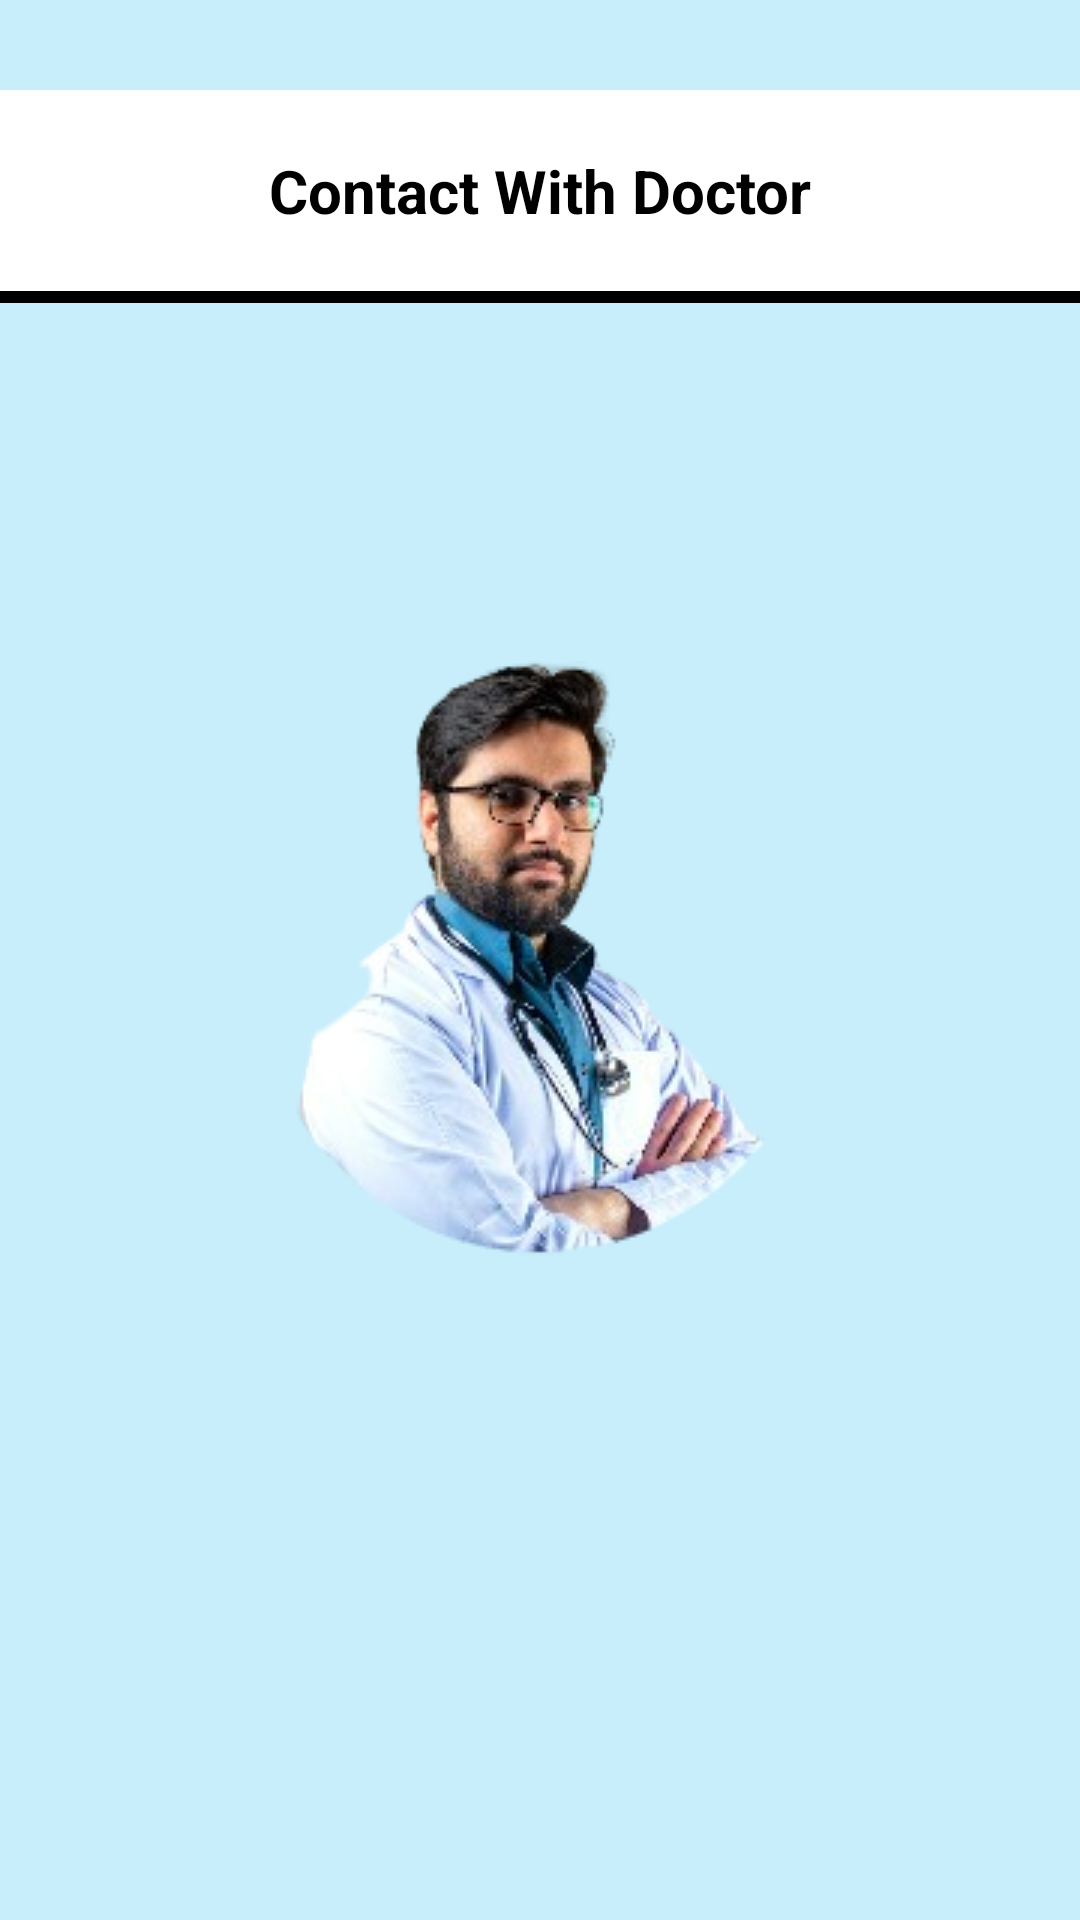

Here is an Android app screen rendered from its layout file. Give the layout XML and the strings, colors and styles it references.
<!-- AndroidManifest.xml: application theme Theme.Rooh -->
<!-- res/layout/fragment_guardian_doctor_details.xml -->
<?xml version="1.0" encoding="utf-8"?>
<layout xmlns:android="http://schemas.android.com/apk/res/android"
    xmlns:app="http://schemas.android.com/apk/res-auto"
    xmlns:tools="http://schemas.android.com/tools"
    tools:context=".guardian.fragments.GuardianDoctorDetailsFragment">

    <RelativeLayout
        android:layout_width="match_parent"
        android:layout_height="match_parent"
        android:background="@color/custom_light_blue">

        <LinearLayout
            android:id="@+id/titleContainer"
            android:layout_width="match_parent"
            android:layout_height="wrap_content"
            android:background="@color/white"
            android:layout_marginTop="30dp"
            android:orientation="vertical">

            <TextView
                android:layout_width="match_parent"
                android:layout_height="wrap_content"
                android:gravity="center_horizontal"
                android:textAlignment="center"
                android:textSize="20sp"
                android:textStyle="bold"
                android:textColor="@color/black"
                android:text="Contact With Doctor"
                android:layout_marginVertical="20dp"/>

            <View
                android:layout_width="match_parent"
                android:layout_height="4dp"
                android:background="@color/black"/>

        </LinearLayout>

        <TextView
            android:id="@+id/textName"
            android:layout_width="match_parent"
            android:layout_height="wrap_content"
            android:gravity="center_horizontal"
            android:textAlignment="center"
            android:textSize="20sp"
            android:textStyle="bold"
            android:textColor="@color/black"
            android:layout_marginVertical="20dp"
            android:layout_below="@+id/titleContainer"/>

        <ImageView
            android:layout_width="wrap_content"
            android:layout_height="wrap_content"
            android:background="@drawable/doctor_placeholder"
            android:importantForAccessibility="no"
            android:layout_centerInParent="true"/>

        <Button
            android:id="@+id/btnSendChatRequest"
            android:layout_width="wrap_content"
            android:layout_height="wrap_content"
            android:background="@drawable/round_grey_button"
            android:layout_marginVertical="10dp"
            android:paddingVertical="10dp"
            android:paddingHorizontal="40dp"
            android:text="Send Chat Request"
            android:textColor="@color/white"
            android:textAllCaps="false"
            android:textSize="18sp"
            app:backgroundTint="@null"
            android:drawableStart="@drawable/chat"
            android:drawablePadding="20dp"
            android:layout_alignParentBottom="true"
            android:layout_centerHorizontal="true"
            android:visibility="gone"/>

        <Button
            android:id="@+id/btnStartChat"
            android:layout_width="wrap_content"
            android:layout_height="wrap_content"
            android:background="@drawable/round_grey_button"
            android:layout_marginVertical="10dp"
            android:paddingVertical="10dp"
            android:paddingHorizontal="40dp"
            android:text="Start Chat"
            android:textColor="@color/white"
            android:textAllCaps="false"
            android:textSize="18sp"
            app:backgroundTint="@null"
            android:drawableStart="@drawable/chat"
            android:drawablePadding="20dp"
            android:layout_alignParentBottom="true"
            android:layout_centerHorizontal="true"
            android:visibility="gone"/>

    </RelativeLayout>

</layout>
<!-- resources referenced by this layout -->
<resources>
  <color name="black">#FF000000</color>
  <color name="custom_light_blue">#C8EEFB</color>
  <color name="white">#FFFFFFFF</color>
  <!-- drawable doctor_placeholder: png bitmap (drawable, 50076 bytes) -->
  <!-- drawable round_grey_button (drawable) -->
  <?xml version="1.0" encoding="utf-8"?>
  <shape xmlns:android="http://schemas.android.com/apk/res/android"
      android:shape="rectangle">
      <corners android:radius="20dp"/>
      <solid android:color="@color/custom_dark_grey"/>
  </shape>
  <style name="Theme.Rooh" parent="Theme.AppCompat.Light.NoActionBar">
          
          <item name="colorPrimary">@color/purple_500</item>
          <item name="colorPrimaryVariant">@color/purple_700</item>
          <item name="colorOnPrimary">@color/white</item>
          
          <item name="colorSecondary">@color/teal_200</item>
          <item name="colorSecondaryVariant">@color/teal_700</item>
          <item name="colorOnSecondary">@color/black</item>
          
          <item name="android:statusBarColor">?attr/colorPrimaryVariant</item>
          
      </style>
  <color name="custom_dark_grey">#7F7F7F</color>
  <color name="purple_500">#FF6200EE</color>
  <color name="purple_700">#FF3700B3</color>
  <color name="teal_200">#FF03DAC5</color>
  <color name="teal_700">#FF018786</color>
</resources>
